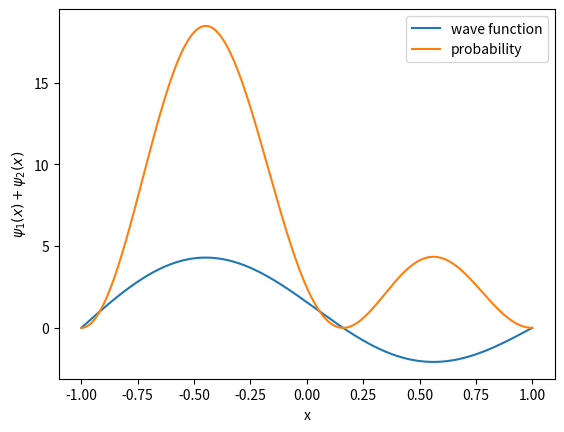

Write Python code to recreate this figure.
# This code creates a superposition of the first two states of the infinite
# potential well Schrodinger Equation.

import numpy as np
from scipy.integrate import odeint
from scipy.optimize import brentq
import matplotlib.pyplot as plt

m = 1
hbar = 1
init = 0, 1
num = 1000
x = np.linspace(-1,1,num)
E = 5

# Sets up the Schrodinger Equation as a second order ODE. The potential energy
# is 0 inside the well and infinite outside the well, which cannot physically
# occur. So, the ODE is only solved for the length of the well with V(x) = 0.
def SE(psi, x, E):
    psi0 = psi[0]
    psi1 = psi[1]
    psi2 = -1.0*((2*m)/hbar**2)*(E)*psi0
    return psi1, psi2

# Calculates the solution to the ODE at a given energy. Allowed energies result
# in wave functions.
def wave_function(E):
    global psi
    for i in x:
        psi = odeint(SE, init, x, args=(E,))
        psi = normalization()*psi
    return psi[-1,0]

# Normalizes the wave function so the total probability density = 1.
def normalization():
    psi_squared = psi[:,0]**2
    probability = np.trapz(psi_squared, x)
    N = 1/probability
    return N

# Determines which energies are allowed by the boundary conditions as physically
# representative solutions to the ODE.
def allowed_energies(E):
    global zeros
    zeros = []
    # Determines which energies diverge towards 0 at the bounds.
    for i in range(E):
        if np.sign(wave_function(i)) != np.sign(wave_function(i+1)):
            z = brentq(wave_function, i, i+1)
            zeros.append(z)
    return zeros

# Creates a superposition of the first two wave functions by adding them
# together. The resulting wave function is plotted.
def superposition(energies):
    global superpsi
    superpsi = np.zeros([num,2])
    n = 1
    for i in energies:
        wave_function(i)
        superpsi = np.sum([superpsi,psi], axis=0)
        n = n+1
    plt.plot(x,superpsi[:,0], label='wave function')

# Creates the probability density of the superpositioned wave function and
# plots it.
def super_prob(superpsi):
    super_squared = abs(superpsi[:,0]**2)
    plt.plot(x,super_squared, label='probability')

superposition(allowed_energies(E)[:2])
super_prob(superpsi)

plt.legend(loc='upper right')
plt.xlabel('x')
plt.ylabel('$\psi_1(x)+\psi_2(x)$')
plt.show()